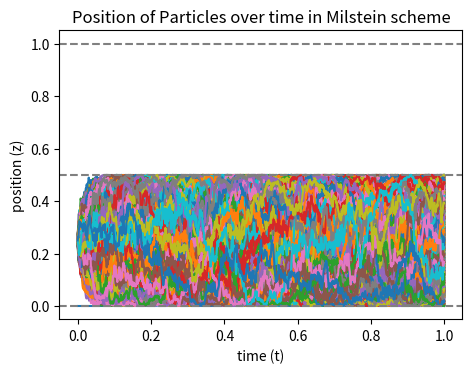
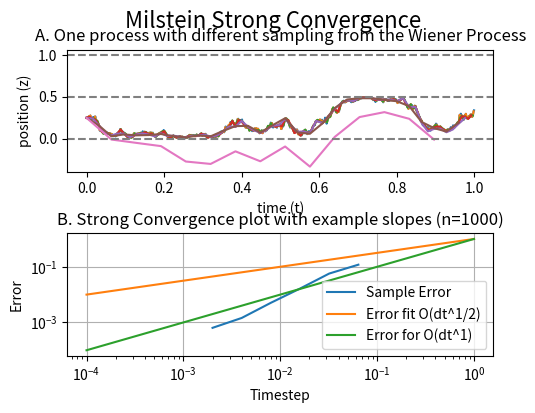
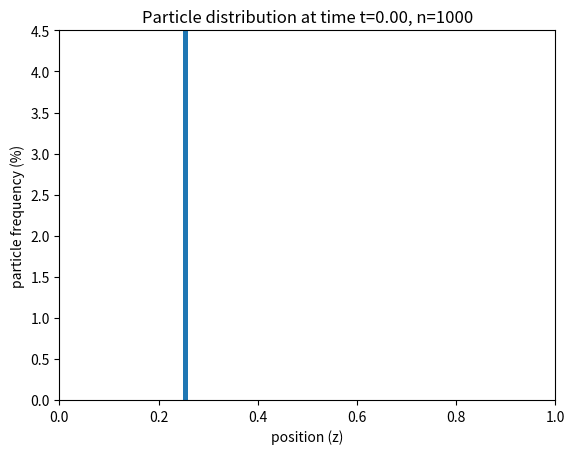
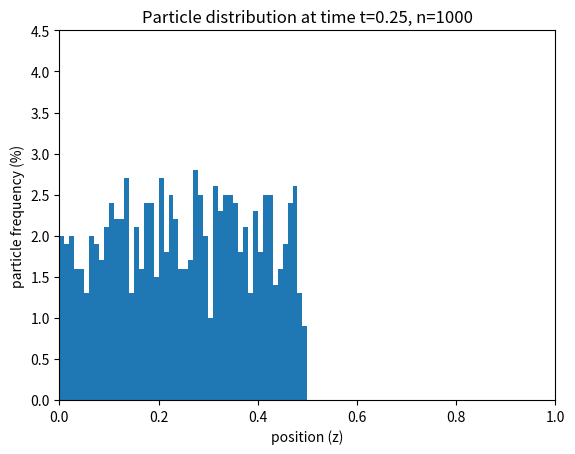
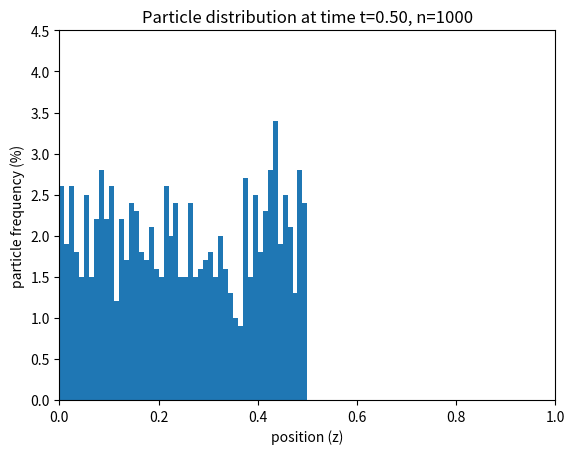
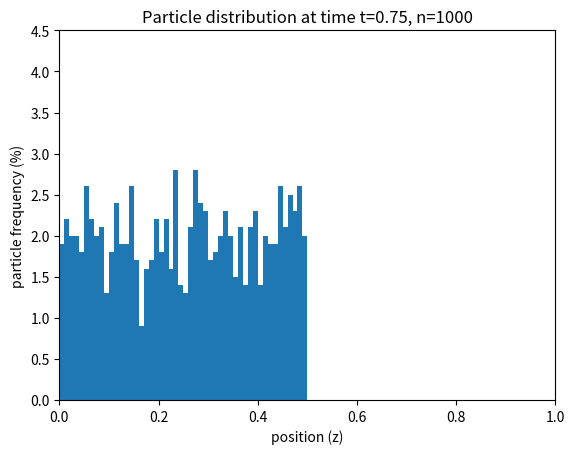
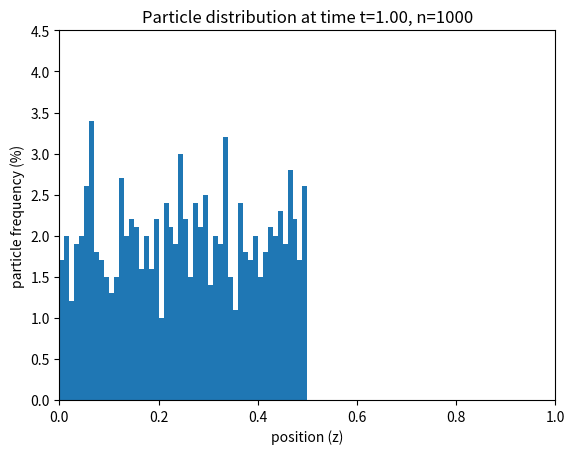
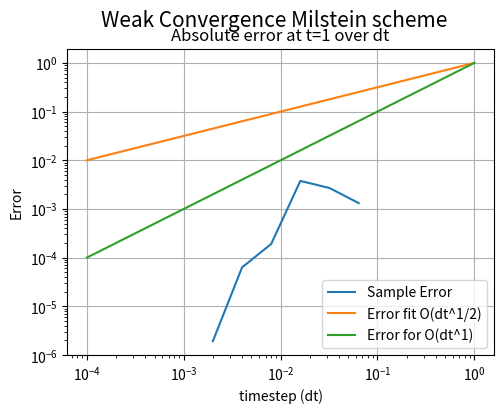
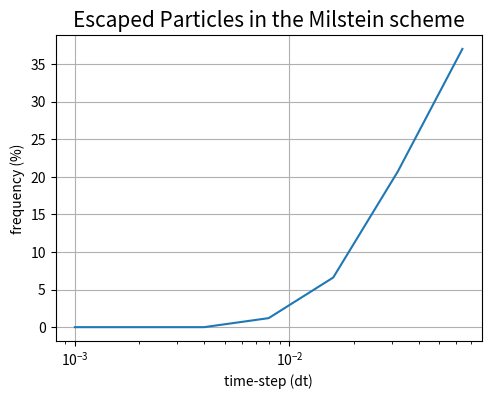

The script that saved these images, in order:
import numpy as np
from tqdm import tqdm
import matplotlib.pyplot as plt
from numpy.random import default_rng


class Wiener():
    def __init__(self, wiener_sample, scale=None, start=None,
                 end=None, h=1.0,
                 K=1.0):  # Accepts an array with two rows, one with a Wiener process, the other the time samples.
        if scale is None:
            self.min_scale = wiener_sample[0, 1] - wiener_sample[0, 0]
        else:
            self.min_scale = scale
        if start is None:
            self.start = 0.0
        else:
            self.start = start
        if end is None:
            self.end = wiener_sample[0, -1]
        else:
            self.end = end
        self.max_samples = len(wiener_sample[0])
        self.sample = wiener_sample[1]
        self.axis_x = wiener_sample[0]
        self.solved = np.zeros(self.max_samples)
        self.h = h
        self.K = K

    @classmethod
    def generate_new(cls, scale, end, start=0.0, h=1.0, K=1.0):
        axis_x = np.arange(start, end, scale)
        random_table = rng.normal(size=len(axis_x))
        scale_variance = np.sqrt(scale)
        sample = np.cumsum(random_table * scale_variance + start)
        return cls(np.array([axis_x, sample]), scale=scale, start=start, end=end, h=h, K=K)

    @classmethod
    def generate_upscale(cls, wiener):
        upscale_wiener = np.zeros((2, len(wiener[0]) * 2 - 1))
        for i in range(len(wiener[0]) - 1):
            upscale_wiener[0, 2 * i] = wiener[0, i]
            upscale_wiener[1, 2 * i] = wiener[1, i]
            upscale_wiener[0, 2 * i + 1] = (wiener[0, i + 1] + wiener[0, i]) / 2
            upscale_wiener[1, 2 * i + 1] = middle_upscale(wiener[1, i], wiener[1, i + 1], wiener[0, i],
                                                          wiener[0, i + 1])
        upscale_wiener[0, -1] = wiener[0, -1]
        upscale_wiener[1, -1] = wiener[1, -1]
        return cls(upscale_wiener)

    @classmethod
    def generate_downscale(cls, wiener, h=1.0, K=1.0):
        downscale_wiener = np.zeros((2, len(wiener[0]) // 2))
        for i in range(len(downscale_wiener[0])):
            downscale_wiener[0, i] = wiener[0, i * 2]
            downscale_wiener[1, i] = wiener[1, i * 2]
        return cls(downscale_wiener, h=h, K=K)

    def apply_euler(self, f_func, g_func, ini_pos=0.0):
        self.solved[0] = ini_pos
        for i in range(self.max_samples - 1):
            x = self.solved[i]
            self.solved[i + 1] = x + f_func(x, self.axis_x[i], h=self.h, K=self.K) * self.min_scale + g_func(x,
                                                                                                             self.axis_x[
                                                                                                                 i],
                                                                                                             h=self.h,
                                                                                                             K=self.K) * (
                                         self.sample[i + 1] - self.sample[i])
        return self.solved.copy()

    def apply_milstein(self, f_func, g_func, g_func_der, ini_pos=0.0):
        self.solved[0] = ini_pos
        for i in range(self.max_samples - 1):
            x = self.solved[i]
            self.solved[i + 1] = x + f_func(x, self.axis_x[i], h=self.h, K=self.K) * self.min_scale + g_func(x,
                                                                                                             self.axis_x[
                                                                                                                 i],
                                                                                                             h=self.h,
                                                                                                             K=self.K) * (
                                         self.sample[i + 1] - self.sample[i]) + 0.5 * g_func(x, self.axis_x[i],
                                                                                             h=self.h,
                                                                                             K=self.K) * g_func_der(x,
                                                                                                                    self.axis_x[
                                                                                                                        i],
                                                                                                                    h=self.h,
                                                                                                                    K=self.K) * (
                                         np.power(self.sample[i + 1] - self.sample[i], 2.0) - self.min_scale)
        return self.solved.copy()

    def apply_function(self, function):
        self.solved = function(self.sample)
        return self.solved.copy()

    def plot_sample(self, axis, color=None, label=None):
        axis.plot(self.axis_x, self.sample, color=color, label=label)

    def plot_solved(self, axis, color=None, label=None, format_string=''):
        axis.plot(self.axis_x, self.solved, format_string, color=color, label=label)

    def export(self):
        return np.array([self.axis_x, self.sample])


def middle_upscale(a, b, t1, t2):
    mean = a + 0.5 * (b - a)
    variance = np.abs(0.5 * (t2 - t1))
    return rng.normal(mean, variance)


def func(x, b=0.3):
    # return x
    return 0


def f_func(x, t, h=1.0, K=1.0):
    z = x % (h / 2.0)
    return K * (h - 4 * z)
    # return 0


def g_func(x, t, h=1.0, K=1.0):
    z = x % (h / 2.0)
    return np.sqrt(2.0 * (z * (h - 2.0 * z) * K))


def g_func_der(x, t, h=1.0, K=1.0):
    z = x % (h / 2.0)
    denom = np.sqrt(K * z * (h - 2.0 * z))
    return K * (h / np.sqrt(2.0) - 2.0 * np.sqrt(2.0) * z) / denom


def g_func_alt(x, t, h=1.0, K=2.0):
    z = x % (h / 2.0)
    return z * (h - 2 * z) * K


def g_func_der_alt(x, t, h=1.0, K=2.0):
    z = x % (h / 2.0)
    return K * (h - 4 * z)


if __name__ == '__main__':
    '''These are the parameters by which the code can be altered, after the E_or_M parameter, 
    all code should function on its own'''
    depth = 1.0  # This is h, the scale of the simulation
    diffusion = 1.0  # This is K, the speed of the diffusion
    nr_samples = 1000  # The number of particles that will be simulated
    time_end = 1  # t starts at 0, and ends at time_end
    time_scale = 0.001  # This is dt, the time-scale of the most accurate simulation
    nr_scales = 7  # This is the number of additional particles will be simulated at lower sampling of the Wiener
    # process. Each subsequent simulation will double the time-scale.
    ini_point = depth / 4  # Where the particles start in z
    nr_histo_frames = 5  # The number of histogram frames will be rendered of the particle distribution. They will be
    # made with regular intervals of time in between.
    E_or_M = False  # Is the simulation running the Euler (True) or Milstein scheme (False)

    scale_origin = 0
    nr_solvers = nr_scales
    mfd = int(2 ** (nr_scales - 1))
    rng = default_rng()

    wiener_list = [None for x in range(nr_scales)]
    wiener_list[scale_origin] = [Wiener.generate_new(time_scale, time_end, h=depth, K=diffusion) for i in
                                 range(nr_samples)]

    # for i in range(scale_origin):
    #     wiener_list[scale_origin - i - 1] = [Wiener.generate_upscale(wiener.export()) for wiener in
    #                                          wiener_list[scale_origin - i]]
    for i in range(scale_origin + 1, nr_scales):
        wiener_list[i] = [Wiener.generate_downscale(wiener.export(), h=depth, K=diffusion) for wiener in
                          wiener_list[i - 1]]

    fig, ax = plt.subplots()
    fig.set_size_inches(5.2, 5 / 4 * 3)
    fig.set_dpi(300)

    solved_list = [np.zeros((nr_samples, wiener[0].max_samples)) for wiener in wiener_list]

    mean_error = np.zeros((nr_samples, nr_solvers))

    for j in tqdm(range(nr_samples)):
        # solved_list[0][j] = wiener_list[0][j].apply_function(func)
        if j == 0:
            wiener_list[0][j].plot_solved(ax, label='Exact')
        error = np.zeros((nr_solvers, len(solved_list[0][0]) // mfd))

        for i in range(nr_scales - nr_solvers, nr_scales):
            if E_or_M:
                solved_list[i][j] = wiener_list[i][j].apply_euler(f_func, g_func, ini_pos=ini_point)
            else:
                solved_list[i][j] = wiener_list[i][j].apply_milstein(f_func, g_func, g_func_der,
                                                                     ini_pos=ini_point)

            if i == 0:
                wiener_list[i][j].plot_solved(ax, label='Solved {}'.format(i))
            if i > 0:
                for k in range(0, len(solved_list[0][0]) - mfd, mfd):
                    error[i - (nr_scales - nr_solvers), k // mfd] = np.abs(
                        solved_list[0][j, k] - solved_list[i][j, k // 2 ** i])

        mean_error[j] = [np.mean(error[s, 5:]) for s in range(nr_solvers)]
    delta_ts = [wiener_list[x][0].min_scale for x in range(nr_scales - nr_solvers, nr_scales)]

    ax.set_xlabel('time (t)')
    ax.set_ylabel('position (z)')
    ax.set_title('Position of Particles over time in {} scheme'.format(('Milstein', 'Euler')[E_or_M]))
    for i in np.arange(0.0, depth + 0.1, depth * 0.5):
        ax.axhline(i, linestyle='--', color='gray')

    # ax.legend()
    fig = plt.figure(figsize=(5.5, 5.3 / 4 * 3), dpi=300)
    ax3 = fig.add_subplot(2, 1, 1)
    for i, track in enumerate(solved_list):
        nr_datapoints = len(track[0])
        x_axis = wiener_list[i][0].axis_x
        plot_scale = wiener_list[i][0].min_scale
        # x_axis = np.linspace(0.0, time_end, nr_datapoints)
        ax3.plot(x_axis, track[0], label='dt = {}'.format(plot_scale))

    # ax3.legend(loc=3)
    ax3.set_xlabel('time (t)')
    ax3.set_ylabel('position (z)')
    ax3.set_title('A. One process with different sampling from the Wiener Process')
    for i in np.arange(0.0, depth + 0.1, depth * 0.5):
        ax3.axhline(i, linestyle='--', color='gray')

    ax2 = fig.add_subplot(2, 1, 2)
    fig.subplots_adjust(hspace=0.5)
    fig.suptitle('{} Strong Convergence'.format(('Milstein', 'Euler')[E_or_M]), fontsize=16)

    ax2.loglog(delta_ts[1:], np.mean(mean_error, axis=0)[1:], label='Sample Error')

    x_test = np.linspace(0.0001, 1, 50)
    y_test = np.sqrt(x_test)
    ax2.loglog(x_test, y_test, label='Error fit O(dt^1/2)')
    ax2.loglog(x_test, x_test, label='Error for O(dt^1)')
    ax2.set_xlabel('Timestep')
    ax2.set_ylabel('Error')
    ax2.set_title('B. Strong Convergence plot with example slopes (n={})'.format(nr_samples))

    ax2.grid()
    ax2.legend()
    disc_time_len = len(solved_list[0][0])

    time_frames = np.linspace(0, disc_time_len - 1, nr_histo_frames, dtype=int)

    for frame in time_frames:
        plt.figure()
        end_histo = [solved_list[0][i][frame] for i in range(nr_samples)]
        plt.hist(end_histo, 100, range=(0.0, depth), density=True)
        plt.title('Particle distribution at time t={:.2f}, n={}'.format(frame / disc_time_len * time_end, nr_samples))
        plt.xlabel('position (z)')
        plt.ylabel('particle frequency (%)')
        plt.xlim(0.0, depth)
        plt.ylim(0.0, 4.5)

    figWeak = plt.figure(figsize=(5.5, 5.3 / 4 * 3), dpi=300)
    ax5 = figWeak.add_subplot(1, 1, 1)
    figWeak.subplots_adjust(hspace=0.5)

    error_mean = np.zeros((nr_solvers, len(solved_list[0][0]) // mfd))
    particle_esc = np.zeros((nr_solvers))

    for scale in range(nr_scales):
        solved_scale = solved_list[scale].copy()
        scale_mean = np.mean(solved_scale, axis=0)
        x_axis = wiener_list[scale][0].axis_x
        scale_time = wiener_list[scale][0].min_scale
        particle_ends = np.array([solved_list[scale][i][-1] for i in range(nr_samples)])
        particle_ends_1 = 0.0 < particle_ends
        particle_ends_2 = particle_ends < depth * 0.5
        particle_esc[scale] = nr_samples - np.sum(particle_ends_1 * particle_ends_2)
        if scale == 0:
            ori_mean = scale_mean.copy()
        if scale > 0:
            for k in range(0, len(solved_list[0][0]) - mfd, mfd):
                error_mean[scale - (nr_scales - nr_solvers), k // mfd] = np.abs(
                    ori_mean[k] - scale_mean[k // 2 ** scale])
    dt_variances = [error_mean[i][-1] for i in range(1, nr_scales)]
    particle_esc = particle_esc / nr_samples * 100
    ax5.loglog(delta_ts[1:], dt_variances, label='Sample Error')
    ax5.loglog(x_test, y_test, label='Error fit O(dt^1/2)')
    ax5.loglog(x_test, x_test, label='Error for O(dt^1)')
    ax5.grid()
    ax5.legend(loc=4)
    figWeak.suptitle('Weak Convergence {} scheme'.format(('Milstein', 'Euler')[E_or_M]), fontsize=15)

    ax5.set_title('Absolute error at t={} over dt'.format(time_end))
    ax5.set_xlabel('timestep (dt)')
    ax5.set_ylabel('Error'.format(time_end))

    figEscape = plt.figure(figsize=(5.5, 5.3 / 4 * 3), dpi=300)
    ax6 = figEscape.add_subplot(1, 1, 1)
    ax6.plot(delta_ts, particle_esc)
    ax6.grid()
    ax6.set_title('Escaped Particles in the {} scheme'.format(('Milstein', 'Euler')[E_or_M]), fontsize=15)
    ax6.set_xlabel('time-step (dt)')
    ax6.set_ylabel('frequency (%)')
    ax6.set_xscale('log')

    plt.show()
